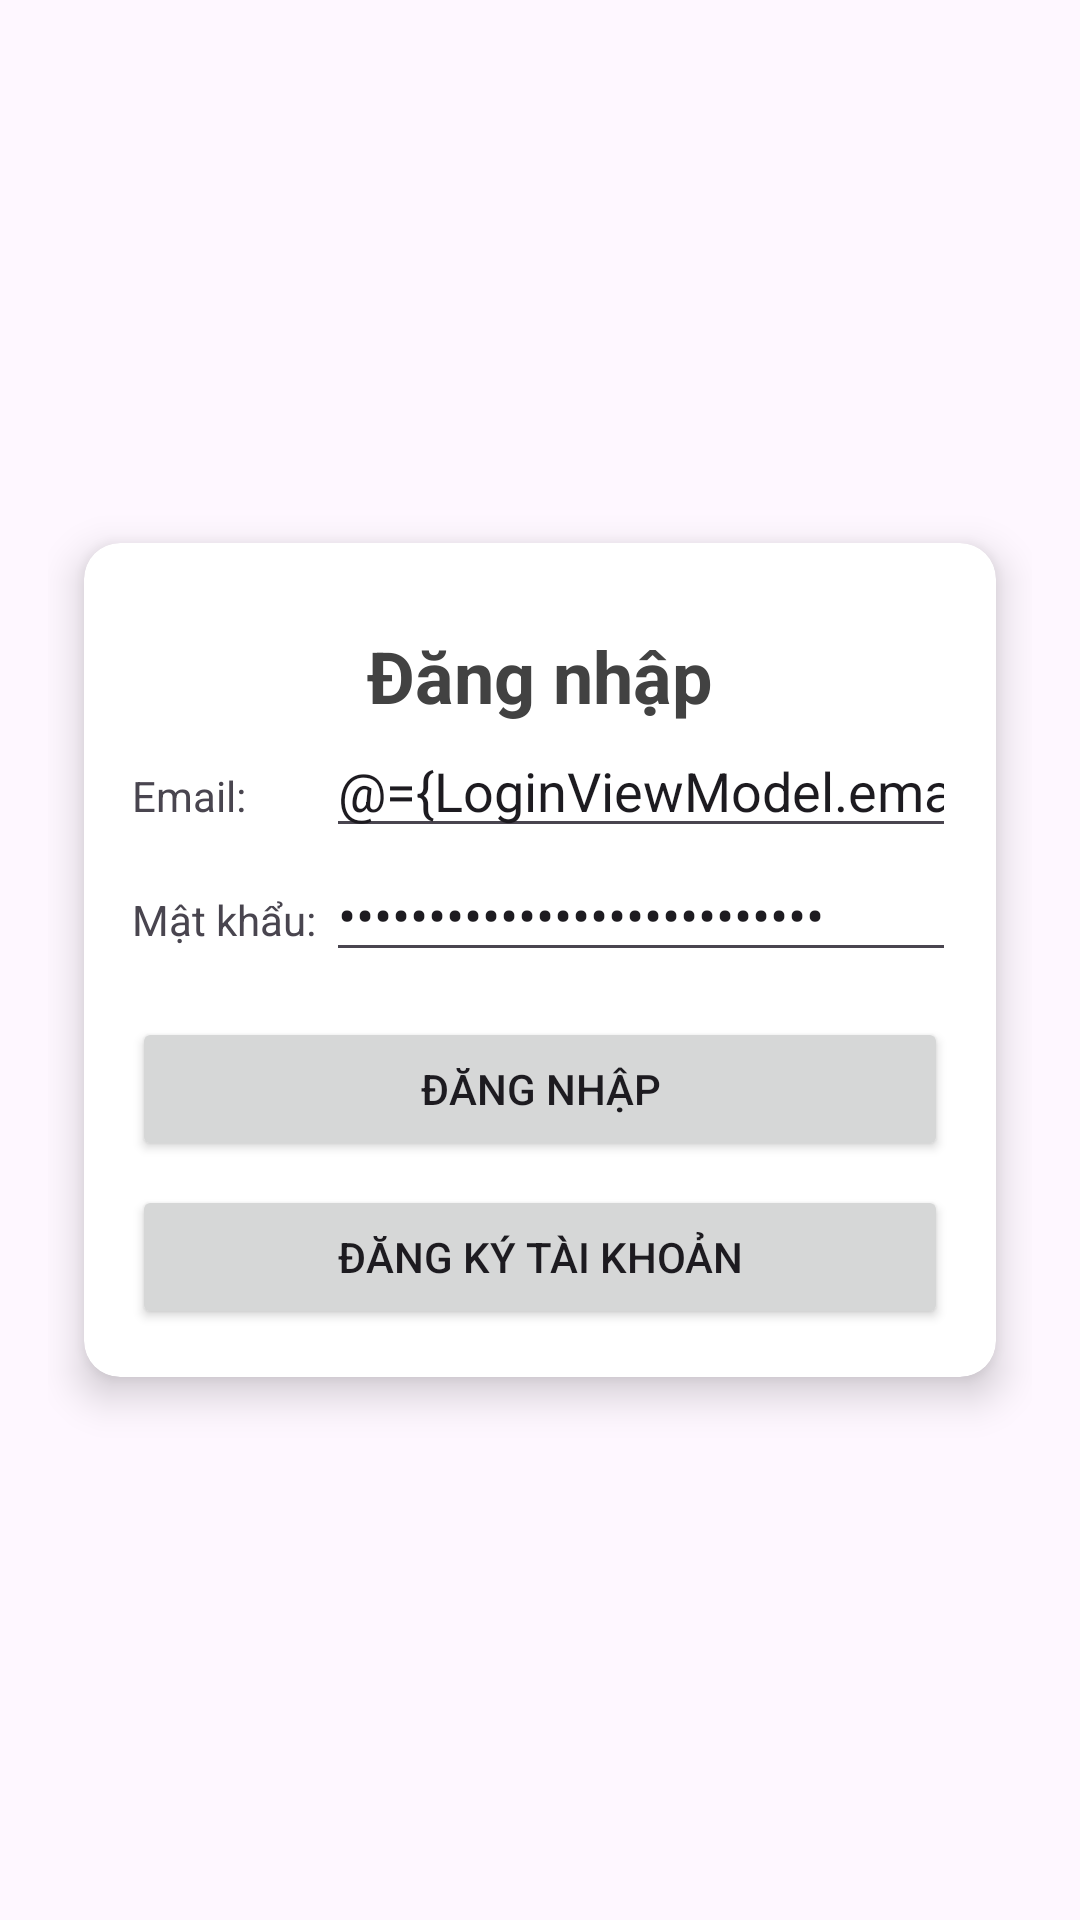

Produce the Android XML layout that renders to this screen, including the resource entries it uses.
<!-- AndroidManifest.xml: application theme Theme.App -->
<!-- res/layout/activity_main.xml -->
<?xml version="1.0" encoding="utf-8"?>
<layout xmlns:android="http://schemas.android.com/apk/res/android"
    xmlns:tools="http://schemas.android.com/tools"
    xmlns:app="http://schemas.android.com/apk/res-auto"
    android:id="@+id/main"
    tools:context=".MainActivity">
    <data>
        <variable
            name="LoginViewModel"
            type="com.haruma.app.viewmodel.LoginViewModel" />
    </data>
    <LinearLayout
        android:layout_width="match_parent"
        android:layout_height="match_parent"
        android:gravity="center"
        android:orientation="vertical"
        android:padding="16dp"
        >
        <androidx.cardview.widget.CardView
            android:layout_width="match_parent"
            android:layout_height="wrap_content"
            android:layout_margin="12dp"
            app:cardCornerRadius="12dp"
            app:cardElevation="8dp">
            <LinearLayout
                android:layout_width="match_parent"
                android:layout_height="match_parent"
                android:gravity="center"
                android:orientation="vertical"
                android:padding="16dp">


                <TextView
                    android:layout_width="wrap_content"
                    android:layout_height="wrap_content"
                    android:textAlignment="center"
                    android:textColor="@color/cardview_dark_background"
                    android:textStyle="bold"
                    android:layout_marginTop="12dp"
                    android:textSize="24dp"
                    android:text="Đăng nhập" />

                <TableLayout
                    android:stretchColumns="*"
                    android:layout_width="match_parent"
                    android:layout_height="wrap_content">

                    <TableRow
                        android:layout_width="match_parent"
                        android:layout_height="match_parent">

                        <TextView
                            android:layout_width="wrap_content"
                            android:layout_height="wrap_content"
                            android:text="Email: " />

                        <EditText
                            android:layout_width="wrap_content"
                            android:layout_height="wrap_content"
                            android:ems="10"
                            android:text="@={LoginViewModel.email}"
                            android:inputType="textEmailAddress" />
                    </TableRow>

                    <TableRow
                        android:layout_width="match_parent"
                        android:layout_height="match_parent">

                        <TextView
                            android:layout_width="wrap_content"
                            android:layout_height="wrap_content"
                            android:text="Mật khẩu: " />

                        <EditText
                            android:layout_width="wrap_content"
                            android:layout_height="wrap_content"
                            android:ems="10"
                            android:text="@={LoginViewModel.password}"
                            android:inputType="textPassword"
                            android:password="true"
                            tools:ignore="Deprecated" />

                    </TableRow>

                </TableLayout>

                <Button
                    android:layout_marginTop="15dp"
                    android:layout_width="match_parent"
                    android:layout_height="wrap_content"
                    android:onClick="@{() -> LoginViewModel.onLogin()}"
                    android:text="Đăng nhập" />

                <Button
                    android:layout_marginTop="8dp"
                    android:layout_width="match_parent"
                    android:layout_height="wrap_content"
                    android:onClick="@{() -> LoginViewModel.onRegister()}"
                    android:text="Đăng ký tài khoản" />
            </LinearLayout>
        </androidx.cardview.widget.CardView>
    </LinearLayout>
</layout>
<!-- resources referenced by this layout -->
<resources>
  <style name="Theme.App" parent="Base.Theme.App">
      </style>
  <style name="Base.Theme.App" parent="Theme.Material3.DayNight.NoActionBar">
          
          <item name="colorPrimary">@color/primary_color</item>
          <item name="colorOnPrimary">@color/primary_text_color</item>
          <item name="colorSurface">@color/white</item>
          <item name="colorOnSurface">@color/black</item>
          <item name="colorPrimaryVariant">@color/primary_variant_color</item>
      </style>
  <color name="primary_color">#6200EE</color>
  <color name="primary_text_color">#FFFFFF</color>
  <color name="white">#FFFFFFFF</color>
  <color name="black">#FF000000</color>
  <color name="primary_variant_color">#3700B3</color>
</resources>
